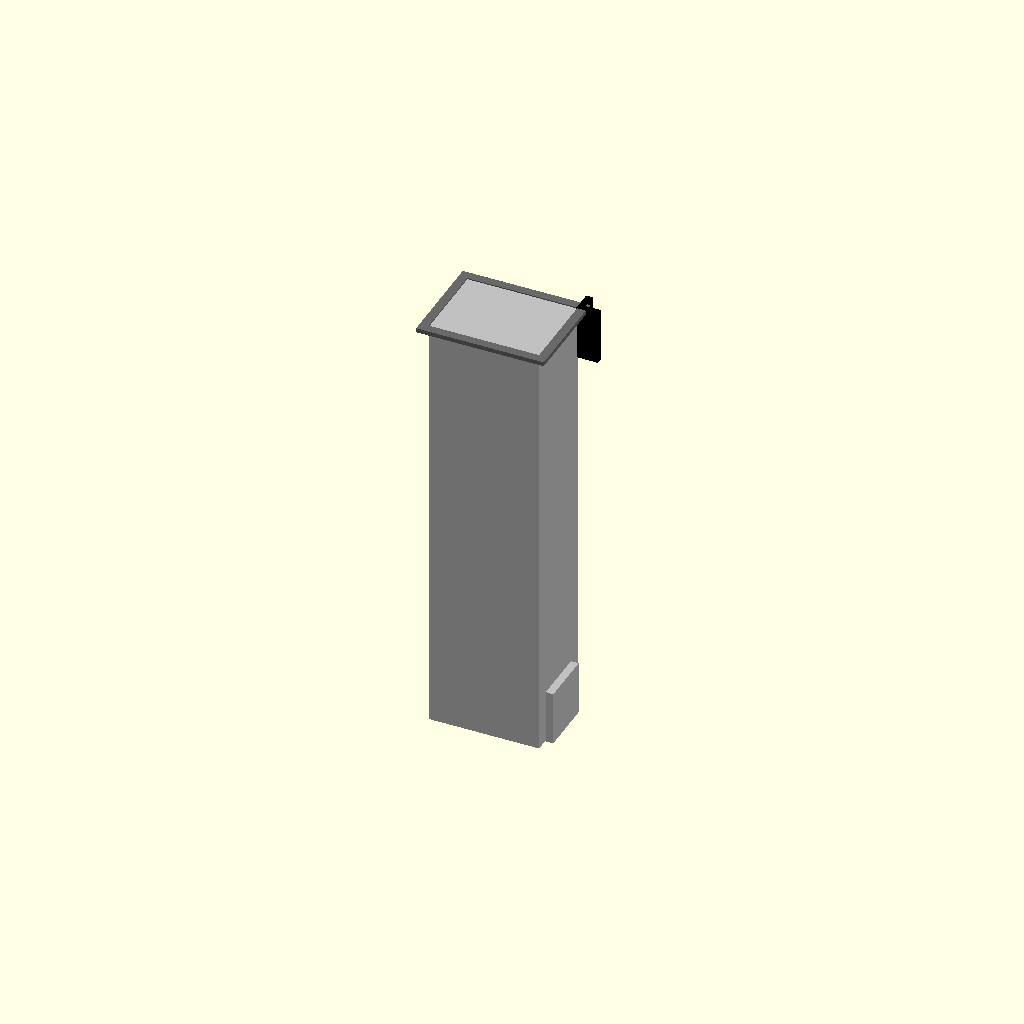
Cell 1: rendered with the file's own defaults.
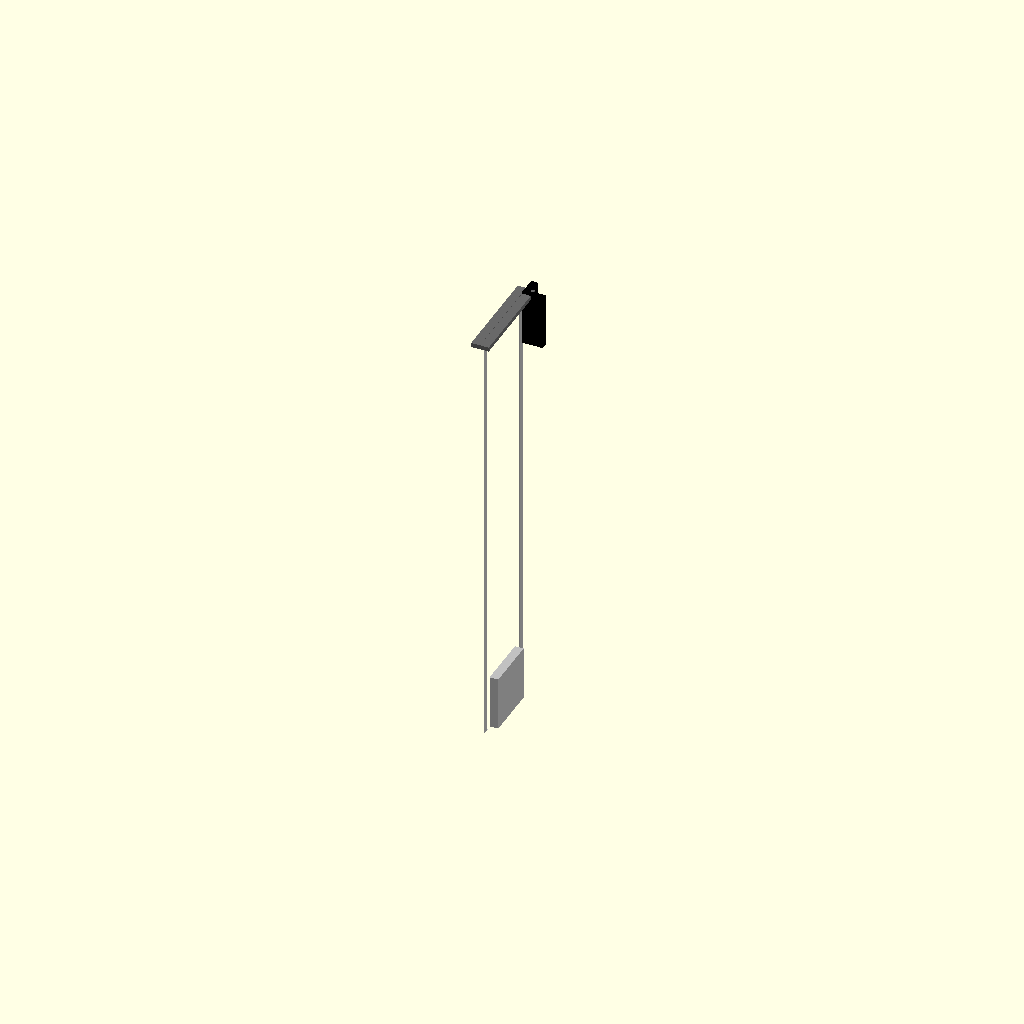
Cell 2: outer_width = 0.1 (everything else at default).
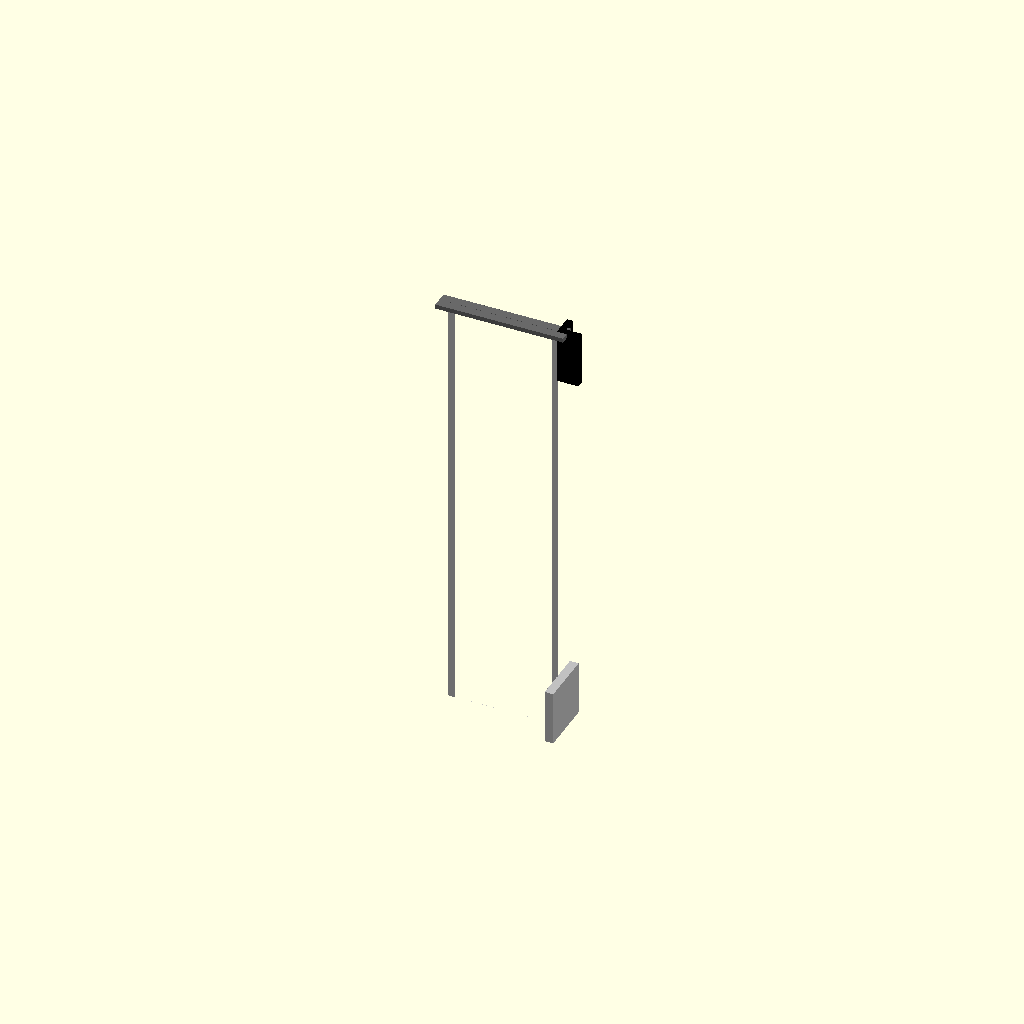
Cell 3 — outer_height set to 0.1, the other parameters unchanged.
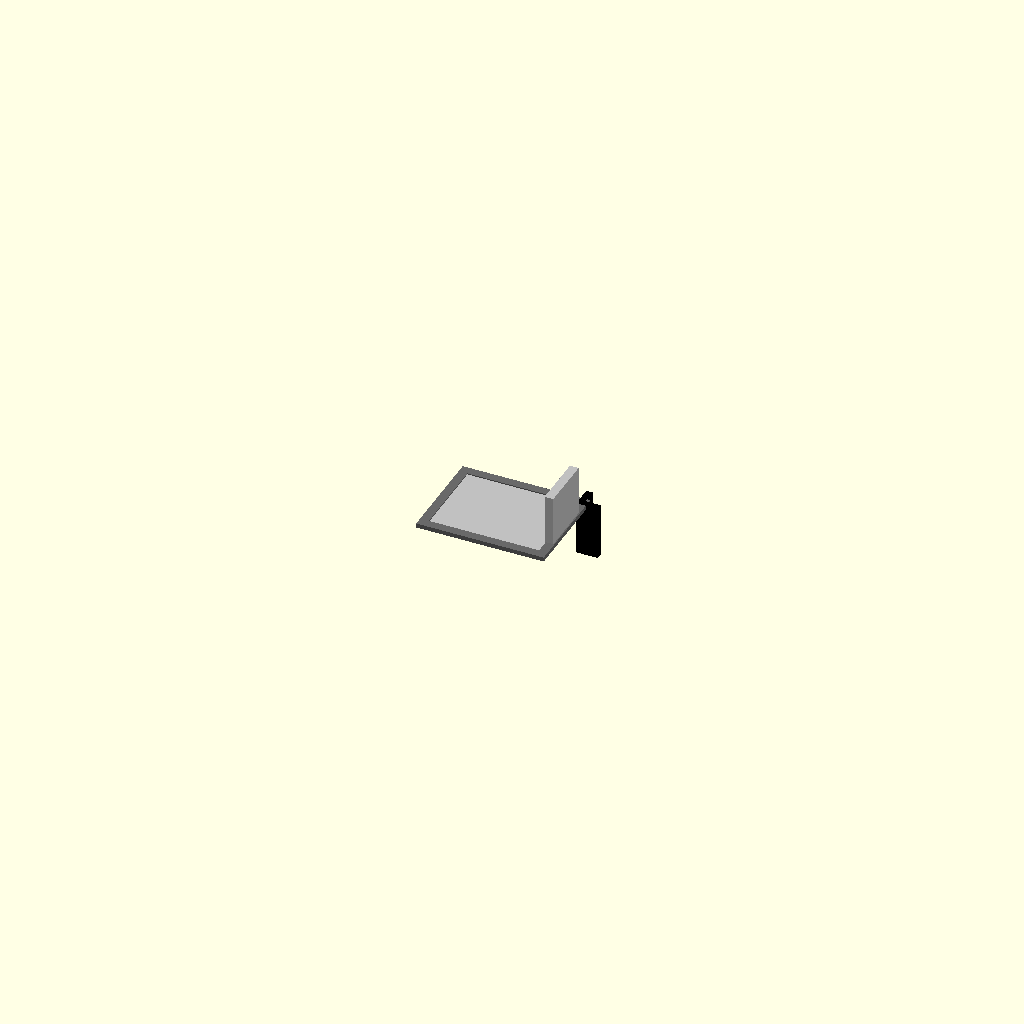
Cell 4: the same model with length = 1.
All cells are drawn from one camera (rotation 55°, 0°, 25°, orthographic, colour scheme Cornfield), so only the parameter changes between them.
OpenSCAD source file results/nopscadlib/ablations/no_recovery/scad/box_section__AL50p8x38p1x3.scad:
// Parameters
outer_width = 50.8; //[25.4:101.6:0.1]
outer_height = 38.1; //[19.05:76.2:0.1]
wall_thickness = 3.0; //[1.5:6.0:0.1]
length = 200; //[50:1000:1]
centered = 1; //[0:1:1]
corner_fillet_radius = 0; //[0:6:0.1]
eps = 0.5; //[0.2:2:0.1]
inner_width = 44.8; //[19.4:95.6:0.1]
inner_height = 32.1; //[13.05:70.2:0.1]
bezel_thickness = 2.0; //[1.0:6.0:0.1]
bezel_outset = 4.0; //[1.0:12.0:0.1]
corner_profile_leg = 10.0; //[5.0:25.0:0.1]
corner_profile_thickness = 3.0; //[1.5:8.0:0.1]
corner_profile_length = 25.0; //[10.0:80.0:1]
shelf_bracket_width = 25.0; //[10.0:60.0:0.5]
shelf_bracket_height = 25.0; //[10.0:60.0:0.5]
shelf_bracket_thickness = 4.0; //[2.0:10.0:0.1]

// Box Section
module box_section() {
  color("Silver") {
    difference() {
      cube([outer_width, outer_height, length], center=true);
      translate([0, 0, 0])
        cube([inner_width, inner_height, length], center=true);
    }
  }
}

// Box Bezel Section
module box_bezel_section() {
  color("DimGray") {
    difference() {
      cube([outer_width + 2*bezel_outset, outer_height + 2*bezel_outset, bezel_thickness], center=true);
      translate([0, 0, eps])
        cube([outer_width, outer_height, bezel_thickness + 2*eps], center=true);
    }
  }
}

// Box Corner Profile Section
module box_corner_profile_section() {
  color("Black") {
    union() {
      translate([outer_width/2 + corner_profile_leg/2 - eps, outer_height/2 + corner_profile_thickness/2 - eps, length/2 - corner_profile_length/2 + eps])
        cube([corner_profile_leg, corner_profile_thickness, corner_profile_length], center=true);
      translate([outer_width/2 + corner_profile_thickness/2 - eps, outer_height/2 + corner_profile_leg/2 - eps, length/2 - corner_profile_length/2 + eps])
        cube([corner_profile_thickness, corner_profile_leg, corner_profile_length], center=true);
    }
  }
}

// Box Corner Profile Sections
module box_corner_profile_sections() {
  box_corner_profile_section();
}

// Box Shelf Bracket Section
module box_shelf_bracket_section() {
  color("Silver") {
    translate([outer_width/2 + shelf_bracket_thickness/2 - eps, 0, -length/2 + shelf_bracket_height/2 - eps])
      cube([shelf_bracket_thickness, shelf_bracket_width, shelf_bracket_height], center=true);
  }
}

// Assembly
module assembly() {
  box_section();
  translate([0, 0, length/2 - bezel_thickness/2 + eps]) box_bezel_section();
  box_corner_profile_sections();
  box_shelf_bracket_section();
}

assembly();
Parameter table extracted from the source (name, type, default, range or options):
outer_width: number, default 50.8, range 0.1 to 25.4, step 101.6
outer_height: number, default 38.1, range 0.1 to 19.05, step 76.2
wall_thickness: number, default 3, range 0.1 to 1.5, step 6
length: number, default 200, range 1 to 50, step 1000
centered: number, default 1, range 0 to 1, step 1
corner_fillet_radius: number, default 0, range 0 to 0.1, step 6
eps: number, default 0.5, range 0.1 to 0.2, step 2
inner_width: number, default 44.8, range 0.1 to 19.4, step 95.6
inner_height: number, default 32.1, range 0.1 to 13.05, step 70.2
bezel_thickness: number, default 2, range 0.1 to 1, step 6
bezel_outset: number, default 4, range 0.1 to 1, step 12
corner_profile_leg: number, default 10, range 0.1 to 5, step 25
corner_profile_thickness: number, default 3, range 0.1 to 1.5, step 8
corner_profile_length: number, default 25, range 1 to 10, step 80
shelf_bracket_width: number, default 25, range 0.5 to 10, step 60
shelf_bracket_height: number, default 25, range 0.5 to 10, step 60
shelf_bracket_thickness: number, default 4, range 0.1 to 2, step 10
